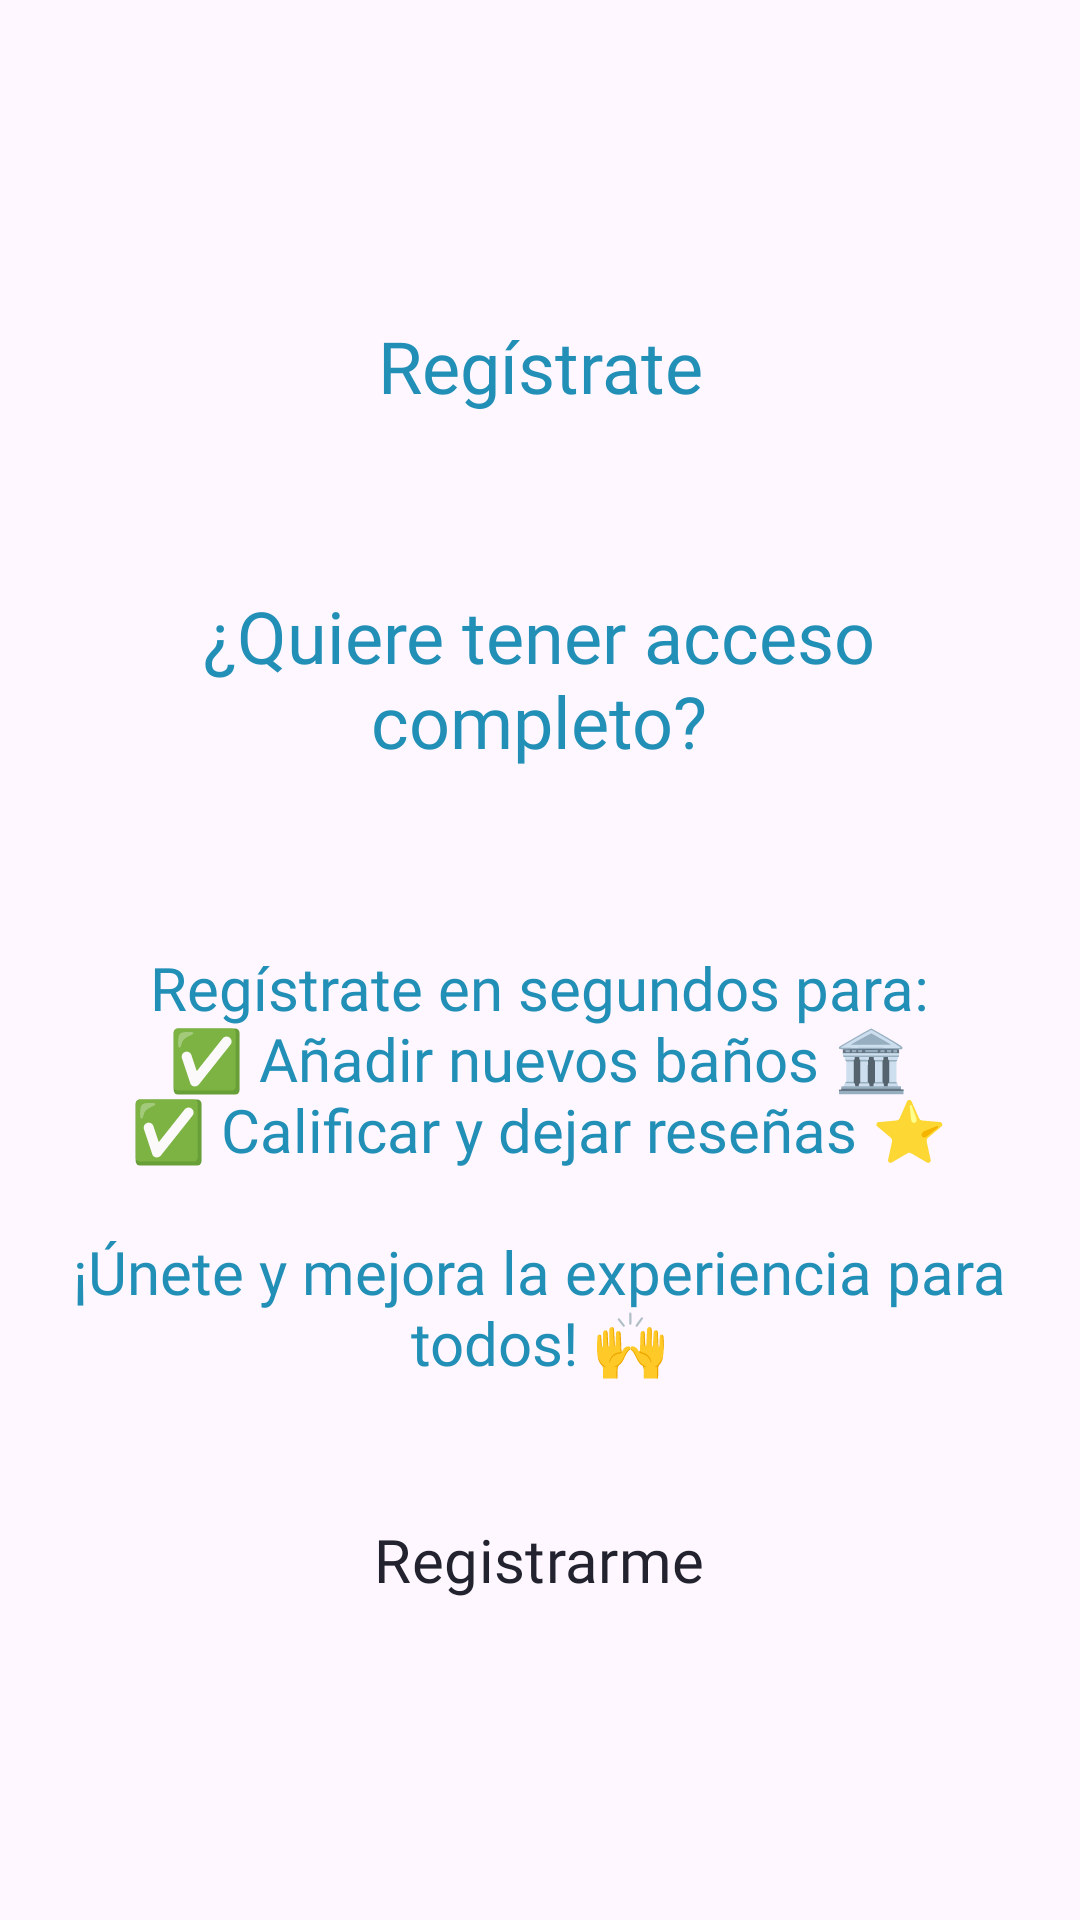

Android layout source for this screen:
<!-- AndroidManifest.xml: application theme Theme.GoNow -->
<!-- res/layout/fragment_pop_up_spam.xml -->
<?xml version="1.0" encoding="utf-8"?>
<LinearLayout xmlns:android="http://schemas.android.com/apk/res/android"
    android:layout_width="match_parent"
    android:layout_height="wrap_content"
    android:orientation="vertical"
    android:gravity="center">

    <TextView
        android:id="@+id/tituloHorario"
        android:layout_marginTop="10dp"
        android:layout_marginBottom="0dp"
        android:layout_width="match_parent"
        android:layout_height="60dp"
        android:fontFamily="@font/poppinssemibold"
        android:text="@string/reg_strate"
        android:textAlignment="center"
        android:textColor="@color/secondary"
        android:textSize="24sp" />

    
    <LinearLayout
        android:layout_width="wrap_content"
        android:layout_height="wrap_content"
        android:orientation="horizontal"
        android:layout_marginTop="20dp"
        android:layout_marginBottom="10dp"
        android:gravity="center"/>

    <TextView
        android:id="@+id/tituloHorario2"
        android:layout_width="237dp"
        android:layout_height="115dp"
        android:layout_marginTop="0dp"
        android:layout_marginBottom="5dp"
        android:fontFamily="@font/poppinsmedium"
        android:text="@string/quiere_tener_acceso_completo"
        android:textAlignment="center"
        android:textColor="@color/secondary"
        android:textSize="24sp" />

    <TextView
        android:id="@+id/comentario"
        android:layout_width="311dp"
        android:layout_height="wrap_content"
        android:layout_marginBottom="5dp"
        android:fontFamily="@font/poppinslight"
        android:text="@string/reg_strate_en_segundos_para_n_a_adir_nuevos_ba_os_n_calificar_y_dejar_rese_as_n_n_nete_y_mejora_la_experiencia_para_todos"
        android:textAlignment="center"
        android:textColor="@color/secondary"
        android:textSize="20sp" />

    <Button
        android:id="@+id/buttonRegistrarme"
        style="@style/PrimaryButton"
        android:layout_width="215dp"
        android:layout_height="wrap_content"
        android:layout_marginTop="30dp"
        android:textColor="@color/oscuro"
        android:fontFamily="@font/poppinsregular"
        android:text="@string/registrarme"
        android:textSize="20sp" />

</LinearLayout>
<!-- resources referenced by this layout -->
<resources>
  <color name="oscuro">#23232F</color>
  <color name="secondary">#218FB6</color>
  <string name="quiere_tener_acceso_completo">¿Quiere tener acceso completo?</string>
  <string name="reg_strate">Regístrate</string>
  <string name="reg_strate_en_segundos_para_n_a_adir_nuevos_ba_os_n_calificar_y_dejar_rese_as_n_n_nete_y_mejora_la_experiencia_para_todos">Regístrate en segundos para:\n✅ Añadir nuevos baños 🏛️\n✅ Calificar y dejar reseñas ⭐\n\n¡Únete y mejora la experiencia para todos! 🙌</string>
  <string name="registrarme">Registrarme</string>
  <style name="PrimaryButton" parent="Widget.Material3.Button">
          <item name="backgroundTint">@color/primary</item>
          <item name="android:textColor">@color/general</item>
          <item name="shapeAppearanceOverlay">@style/RoundedButton</item>
      </style>
  <style name="Theme.GoNow" parent="Base.Theme.GoNow" />
  <color name="primary">#10BDC0</color>
  <color name="general">#D9D9D9</color>
  <style name="RoundedButton" parent="ShapeAppearance.Material3.SmallComponent">
          <item name="cornerSize">23dp</item>
      </style>
  <style name="Base.Theme.GoNow" parent="Theme.Material3.Light.NoActionBar">
          <item name="colorPrimary">@color/primary</item>
          <item name="colorPrimaryVariant">@color/primaryVariant</item>
          <item name="colorSecondary">@color/secondary</item>
          <item name="colorSecondaryVariant">@color/secondaryVariant</item>
          <item name="backgroundColor">@color/support</item>
          <item name="colorSurface">@color/general</item>
          <item name="colorOnPrimary">#FFFFFF</item>
          <item name="colorOnSecondary">#FFFFFF</item>
          <item name="colorOnBackground">#000000</item>
          <item name="colorOnSurface">#000000</item>
  
  
          <item name="shapeAppearanceSmallComponent">@style/RoundedButton</item>
      </style>
  <color name="primaryVariant">#0B9B9D</color>
  <color name="secondaryVariant">#1D799A</color>
  <color name="support">#ECECEC</color>
</resources>
